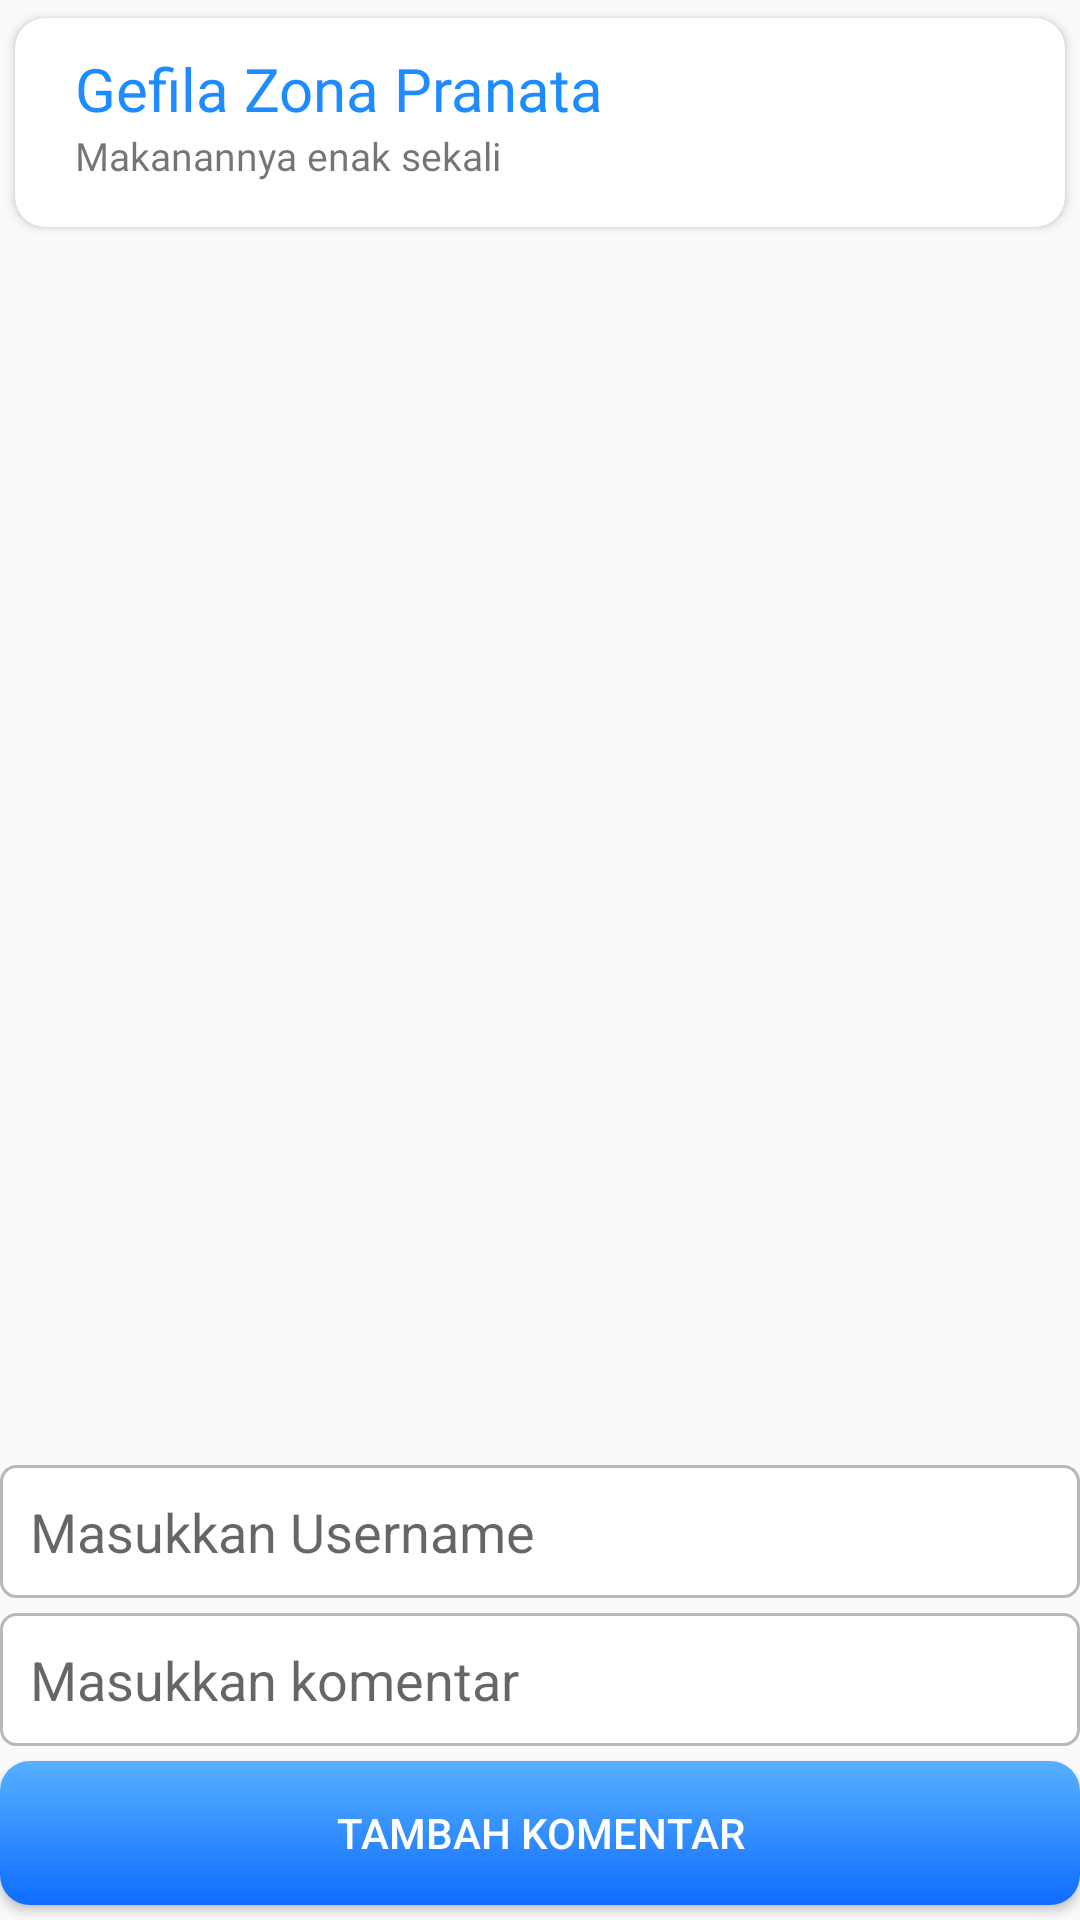

This screen was rendered from an Android layout file. Write that file and the resources it references.
<!-- AndroidManifest.xml: application theme Theme.BangkApp -->
<!-- res/layout/activity_information_detail.xml -->
<?xml version="1.0" encoding="utf-8"?>
<RelativeLayout xmlns:android="http://schemas.android.com/apk/res/android"
    xmlns:app="http://schemas.android.com/apk/res-auto"
    xmlns:tools="http://schemas.android.com/tools"
    android:id="@+id/main"
    android:layout_width="match_parent"
    android:layout_height="match_parent"
    android:orientation="vertical"
    tools:context=".InformationRepliesActivity">

    <androidx.cardview.widget.CardView
        android:id="@+id/cardView"
        android:layout_width="match_parent"
        android:layout_height="wrap_content"
        android:elevation="20dp"
        android:layout_gravity="top"
        android:layout_alignParentTop="true"
        app:cardCornerRadius="10dp"
        app:cardUseCompatPadding="true">

        <LinearLayout
            android:layout_width="match_parent"
            android:layout_height="match_parent"
            android:orientation="horizontal"
            android:padding="10dp">

            <LinearLayout
                android:layout_width="match_parent"
                android:layout_height="match_parent"
                android:orientation="vertical"
                android:paddingLeft="10dp">

                <TextView
                    android:id="@+id/informationDetailUsername"
                    android:layout_width="match_parent"
                    android:layout_height="wrap_content"
                    android:fontFamily="@font/lexend_bold"
                    android:text="Gefila Zona Pranata"
                    android:textColor="@color/title"
                    android:textSize="20dp" />

                <TextView
                    android:id="@+id/informationDetailComment"
                    android:layout_width="match_parent"
                    android:layout_height="wrap_content"
                    android:layout_marginBottom="5dp"
                    android:layout_weight="1"
                    android:ellipsize="end"
                    android:fontFamily="@font/lexend"
                    android:maxLines="2"
                    android:text="Makanannya enak sekali"
                    android:textSize="13sp" />
            </LinearLayout>
        </LinearLayout>
    </androidx.cardview.widget.CardView>


    <androidx.recyclerview.widget.RecyclerView
        android:id="@+id/rvFood"
        android:layout_width="match_parent"
        android:layout_height="wrap_content"
        android:layout_marginBottom="150dp"
        android:paddingLeft="15dp"
        android:layout_below="@id/cardView"
        tools:itemCount="10"
        tools:listitem="@layout/item_information" />

    <LinearLayout
        android:id="@+id/formKomentar"
        android:layout_width="match_parent"
        android:layout_height="wrap_content"
        android:layout_alignParentBottom="true"
        android:orientation="vertical">

        <EditText
            android:id="@+id/inputUsername"
            android:layout_width="match_parent"
            android:layout_height="wrap_content"
            android:layout_marginBottom="5dp"
            android:background="@drawable/input_form"
            android:ems="10"
            android:hint="Masukkan Username"
            android:inputType="text"
            android:padding="10dp" />

        <EditText
            android:id="@+id/inputComment"
            android:layout_width="match_parent"
            android:layout_height="wrap_content"
            android:layout_marginBottom="5dp"
            android:background="@drawable/input_form"
            android:ems="10"
            android:hint="Masukkan komentar"
            android:inputType="text"
            android:padding="10dp" />

        <Button
            android:id="@+id/btnAddReplies"
            android:layout_width="match_parent"
            android:layout_height="wrap_content"
            android:layout_marginBottom="5dp"
            android:background="@drawable/button"
            android:text="Tambah Komentar"
            android:textColor="@color/white" />
    </LinearLayout>


</RelativeLayout>
<!-- res/layout/item_information.xml (included above) -->
<?xml version="1.0" encoding="utf-8"?>
<LinearLayout xmlns:android="http://schemas.android.com/apk/res/android"
    xmlns:app="http://schemas.android.com/apk/res-auto"
    android:orientation="vertical"
    android:layout_width="match_parent"
    android:layout_height="wrap_content">

    <androidx.cardview.widget.CardView
        android:layout_width="match_parent"
        android:layout_height="wrap_content"
        android:elevation="20dp"
        app:cardCornerRadius="10dp"
        app:cardUseCompatPadding="true">

        <LinearLayout
            android:layout_width="match_parent"
            android:layout_height="match_parent"
            android:orientation="horizontal"
            android:padding="10dp">
            <LinearLayout
                android:layout_width="match_parent"
                android:layout_height="match_parent"
                android:orientation="vertical"
                android:paddingLeft="10dp">

                <TextView
                    android:id="@+id/informationUsername"
                    android:layout_width="match_parent"
                    android:layout_height="wrap_content"
                    android:fontFamily="@font/lexend_bold"
                    android:text="Gefila Zona Pranata"
                    android:textColor="@color/title"
                    android:textSize="20dp" />

                <TextView
                    android:id="@+id/informationComment"
                    android:layout_weight="1"
                    android:layout_width="match_parent"
                    android:layout_height="wrap_content"
                    android:layout_marginBottom="5dp"
                    android:fontFamily="@font/lexend"
                    android:textSize="13sp"
                    android:maxLines="2"
                    android:ellipsize="end"
                    android:text="Makanannya enak sekali" />

            </LinearLayout>
        </LinearLayout>
    </androidx.cardview.widget.CardView>

</LinearLayout>
<!-- resources referenced by this layout -->
<resources>
  <color name="title">#1E8BFF</color>
  <color name="white">#FFFFFFFF</color>
  <!-- drawable button (drawable) -->
  <?xml version="1.0" encoding="utf-8"?>
  
  <shape xmlns:android="http://schemas.android.com/apk/res/android">
      <gradient android:startColor="#0E6DFF" android:endColor="#57B0FF" android:angle="90"/>
      <corners android:radius="10dp" />
  </shape>
  <!-- drawable input_form (drawable) -->
  <?xml version="1.0" encoding="utf-8"?>
  
  <shape xmlns:android="http://schemas.android.com/apk/res/android">
      <solid android:color="@color/white"/>
      <corners android:radius="5dp"/>
      <stroke android:width="1dp" android:color="#B8B8B8"/>
  </shape>
  <style name="Theme.BangkApp" parent="Base.Theme.BangkApp" />
  <style name="Base.Theme.BangkApp" parent="Theme.AppCompat.Light.NoActionBar">
          
          
      </style>
</resources>
